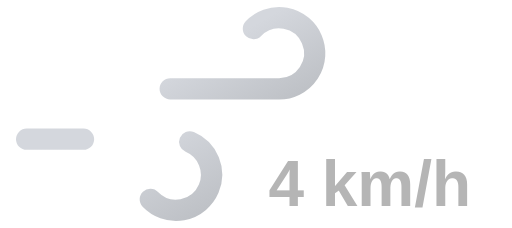
t = 0.00 s
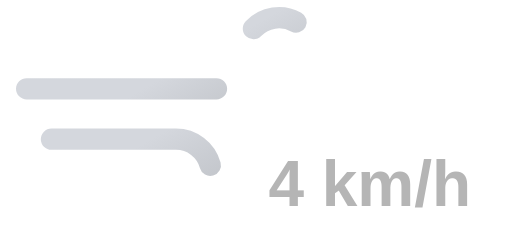
t = 1.63 s
t = 3.25 s: frame unchanged from t = 0.00 s, image omitted
t = 4.88 s: frame unchanged from t = 1.63 s, image omitted

The animated SVG that drew these frames (rendered in a browser with its animation timeline set to each time). Animation: 2 SMIL elements (animate=2); one cycle of 6.50 s, repeats indefinitely.

<svg xmlns="http://www.w3.org/2000/svg" xmlns:xlink="http://www.w3.org/1999/xlink" viewBox="8 16 72 32">
	<defs>
		<linearGradient id="a" x1="27.56" y1="17.64" x2="38.27" y2="36.19" gradientUnits="userSpaceOnUse">
			<stop offset="0" stop-color="#d4d7dd"/>
			<stop offset="0.45" stop-color="#d4d7dd"/>
			<stop offset="1" stop-color="#bec1c6"/>
		</linearGradient>
		<linearGradient id="b" x1="19.96" y1="29.03" x2="31.37" y2="48.8" xlink:href="#a"/>
	</defs>
	<path d="M43.64,20a5,5,0,1,1,3.61,8.46H11.75" fill="none" stroke-dasharray="35 22" stroke-linecap="round" stroke-miterlimit="10" stroke-width="3" stroke="url(#a)">
		<animate attributeName="stroke-dashoffset" values="-57; 57" dur="6.5s" repeatCount="indefinite"/>
	</path>
	<path d="M29.14,44a5,5,0,1,0,3.61-8.46h-21" fill="none" stroke-dasharray="24 15" stroke-linecap="round" stroke-miterlimit="10" stroke-width="3" stroke="url(#b)">
		<animate attributeName="stroke-dashoffset" values="-39; 39" dur="6.5s" begin="-.525s" repeatCount="indefinite"/>
	</path>
	<path fill="#374151"/>
	<text x="60" y="45" font-family="Arial, sans-serif" font-size="9" font-weight="bold" fill="#b5b5b5" text-anchor="middle">4 km/h</text>
</svg>
